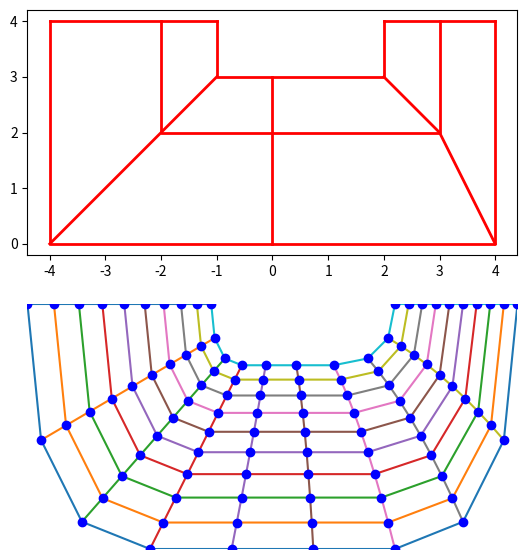
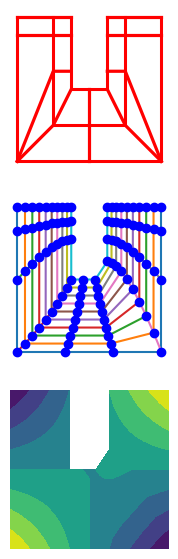

Source code (Python) for these figures, in order:
from numpy import linspace, meshgrid, zeros, sqrt, empty
import matplotlib.pyplot as plt


def find_span( knots, degree, x ):
    knots = knots
    p     = degree
    
    low   = p
    high = len(knots)-1-p
    if   x <= knots[low ]: mid = low
    elif x >= knots[high]: mid =  high-1
    else:
        mid = (low+high)//2
        while x < knots[mid] or x >= knots[mid+1]:
            if x < knots[mid]:
               high = mid
            else:
               low  = mid
            mid = (low+high)//2

    return mid
    
def basis_funs( knots, degree, x, span ):

    left   = empty( degree  , dtype=float )
    right  = empty( degree  , dtype=float )
    values = empty( degree+1, dtype=float )

    values[0] = 1.0
    for j in range(0,degree):
        left [j] = x - knots[span-j]
        right[j] = knots[span+1+j] - x
        saved    = 0.0
        for r in range(0,j+1):
            temp      = values[r] / (right[r] + left[j-r])
            values[r] = saved + right[r] * temp
            saved     = left[j-r] * temp
        values[j+1] = saved

    return values


def B_spline_Surface(knots, degree, Uh, ncells):
    knots1, knots2 = knots
    p1, p2         = degree
    nx, ny         = ncells
    n, m, d        = Uh.shape
    P              = zeros((n, m, d, 1))
    Q              = zeros((nx, ny, d, 1))
    P[:,:,:,0]       = Uh.copy()
    xs, ys         = linspace(knots1[p1], knots1[-p1-1], nx),linspace(knots2[p2], knots1[-p2-1], ny)
    for i,ix in enumerate(xs):
        i_span_ix = find_span(knots1, p1, ix)
        val_on_ix = basis_funs(knots1, p1, ix, i_span_ix)
        for j, jy in enumerate(ys):
            j_span_jy = find_span(knots2, p2, ix)
            val_on_jy = basis_funs(knots2, p2, jy, j_span_jy)
            punch_fig = zeros(d)
            for i_l1 in range(p1+1):
                index_x = i_span_ix - p1 + i_l1
                for j_l2 in range(p2+1):
                    index_y = j_span_jy - p2 + j_l2
                    punch_fig[:] += val_on_ix[i_l1] * val_on_jy[j_l2] * P[index_x, index_y,:,0]
            Q[i,j,:,0] = punch_fig
    return Q[:,:,:,0]

T1      = [0. , 0., 0., 1/3, 2/3, 1., 1., 1.]
T2      = [0. , 0., 0., 1., 1., 1.]
p1, p2  = 2,2
P       = zeros((5,3,3))
##########################################
P[0,0,:]= [-4,4,0]
P[1,0,:]= [-4,0,0]
P[2,0,:]= [0,0,0]
P[3,0,:]= [4,0,0]
P[4,0,:]= [4,4,0]

P[0,1,:]= [-2,4,0]
P[1,1,:]= [-2,2,0]
P[2,1,:]= [0,2,0]
P[3,1,:]= [3,2,0]
P[4,1,:]= [3,4,0]


P[0,2,:]= [-1,4,0]
P[1,2,:]= [-1,3,0]
P[2,2,:]= [0,3,0]
P[3,2,:]= [2,3,0]
P[4,2,:]= [2,4,0]

Surface = B_spline_Surface((T1, T2), (p1, p2), P, (10, 10))
                    
         
#################\\\\\\\\\\\\\\\\\\\\\\\\\\\\\\\\\\\\\\\\\\\\\\\\\\\\\\\\\\\\\\\

fig, axes = plt.subplots(2,  figsize=[7,7] )
for ax in axes:
   ax.set_aspect('equal')

for i in range(P.shape[1]):
    axes[0].plot(P[:,i,0],P[:,i,1], '-r', linewidth = 2.)
for i in range(P.shape[0]):
    axes[0].plot(P[i,:,0],P[i,:,1], '-r', linewidth = 2.)

axes[1].plot(Surface[:,:,0],Surface[:,:,1])
axes[1].plot(Surface[:,:,0].T,Surface[:,:,1].T)

axes[1].plot(Surface[:,:,0], Surface[:,:,1], 'bo')
axes[1].axis('off')
axes[1].margins(0,0)
plt.savefig('Ushape1.png')

T1      = [0. , 0., 0., 1/3, 1/3, 1/3, 2/3, 2/3, 2/3, 1., 1., 1.]
T2      = [0. , 0., 0., 1., 1., 1.]
p1, p2  = 2, 2

P       = zeros((9,3,3))

P[0,0,:] = [-4, 4, 0]
P[1,0,:] = [-4, 3, 0]
P[2,0,:] = [-4, -4, 0]
P[3,0,:] = [-4, -4, 0]
P[4,0,:] = [0, -4, 0]
P[5,0,:] = [4, -4, 0]
P[6,0,:] = [4, -4, 0]
P[7,0,:] = [4, 3, 0]
P[8,0,:] = [4, 4, 0]


# P[5,0,:]= [4,4,0]
# P[6,0,:]= [4,4,0]

# P[5,0,:]= [4,0,0]
# P[6,0,:]= [4,4,0]



P[0,1,:]= [-2, 4,0]
P[1,1,:]= [-2, 3,0]
P[2,1,:]= [-2,1,0]
P[3,1,:]= [-2,-2,0]
P[4,1,:]= [0,-2,0]
P[5,1,:]= [2, -2,0]
P[6,1,:]= [2, 1, 0]
P[7,1,:]= [2, 3,0]
P[8,1,:]= [2, 4,0]


# P[5,1,:]= [2,4,0]
# P[6,1,:]= [2,4,0]

# P[5,1,:]= [3,3,0]
# P[6,1,:]= [3,4,0]


P[0,2,:]= [-1,4,0]

P[1,2,:]= [-1,3,0]
P[2,2,:]= [-1,1,0]
P[3,2,:]= [-1,0,0]
P[4,2,:]= [0,0,0]
P[5,2,:]= [1,0,0]
P[6,2,:]= [1,1,0]
P[7,2,:]= [1,3,0]
P[8,2,:]= [1,4,0]


# P[5,2,:]= [1,4,0]
# P[6,2,:]= [1,4,0]
# P[5,2,:]= [2,4,0]
# P[6,2,:]= [2,4,0]


Surface = B_spline_Surface((T1, T2), (p1, p2), P, (10, 10))
                    
#################\\\\\\\\\\\\\\\\\\\\\\\\\\\\\\\\\\\\\\\\\\\\\\\\\\\\\\\\\\\\\\\

fig, axes = plt.subplots(3,  figsize=[7,7] )
for ax in axes:
   ax.set_aspect('equal')

for i in range(P.shape[1]):
    axes[0].plot(P[:,i,0],P[:,i,1], '-r', linewidth = 2.2)
for i in range(P.shape[0]):

    axes[0].plot(P[i,:,0],P[i,:,1], '-r', linewidth = 2.3)

axes[1].plot(Surface[:,:,0],Surface[:,:,1])
axes[1].plot(Surface[:,:,0].T,Surface[:,:,1].T)

axes[1].plot(Surface[:,:,0], Surface[:,:,1], 'bo')
axes[2].contourf(Surface[:,:,0], Surface[:,:,1],Surface[:,:,0]*Surface[:,:,1])
axes[1].axis('off')
axes[0].axis('off')
axes[2].axis('off')
plt.show()
plt.savefig('Ushape2.png')
print('the jobs is done right now     ')

